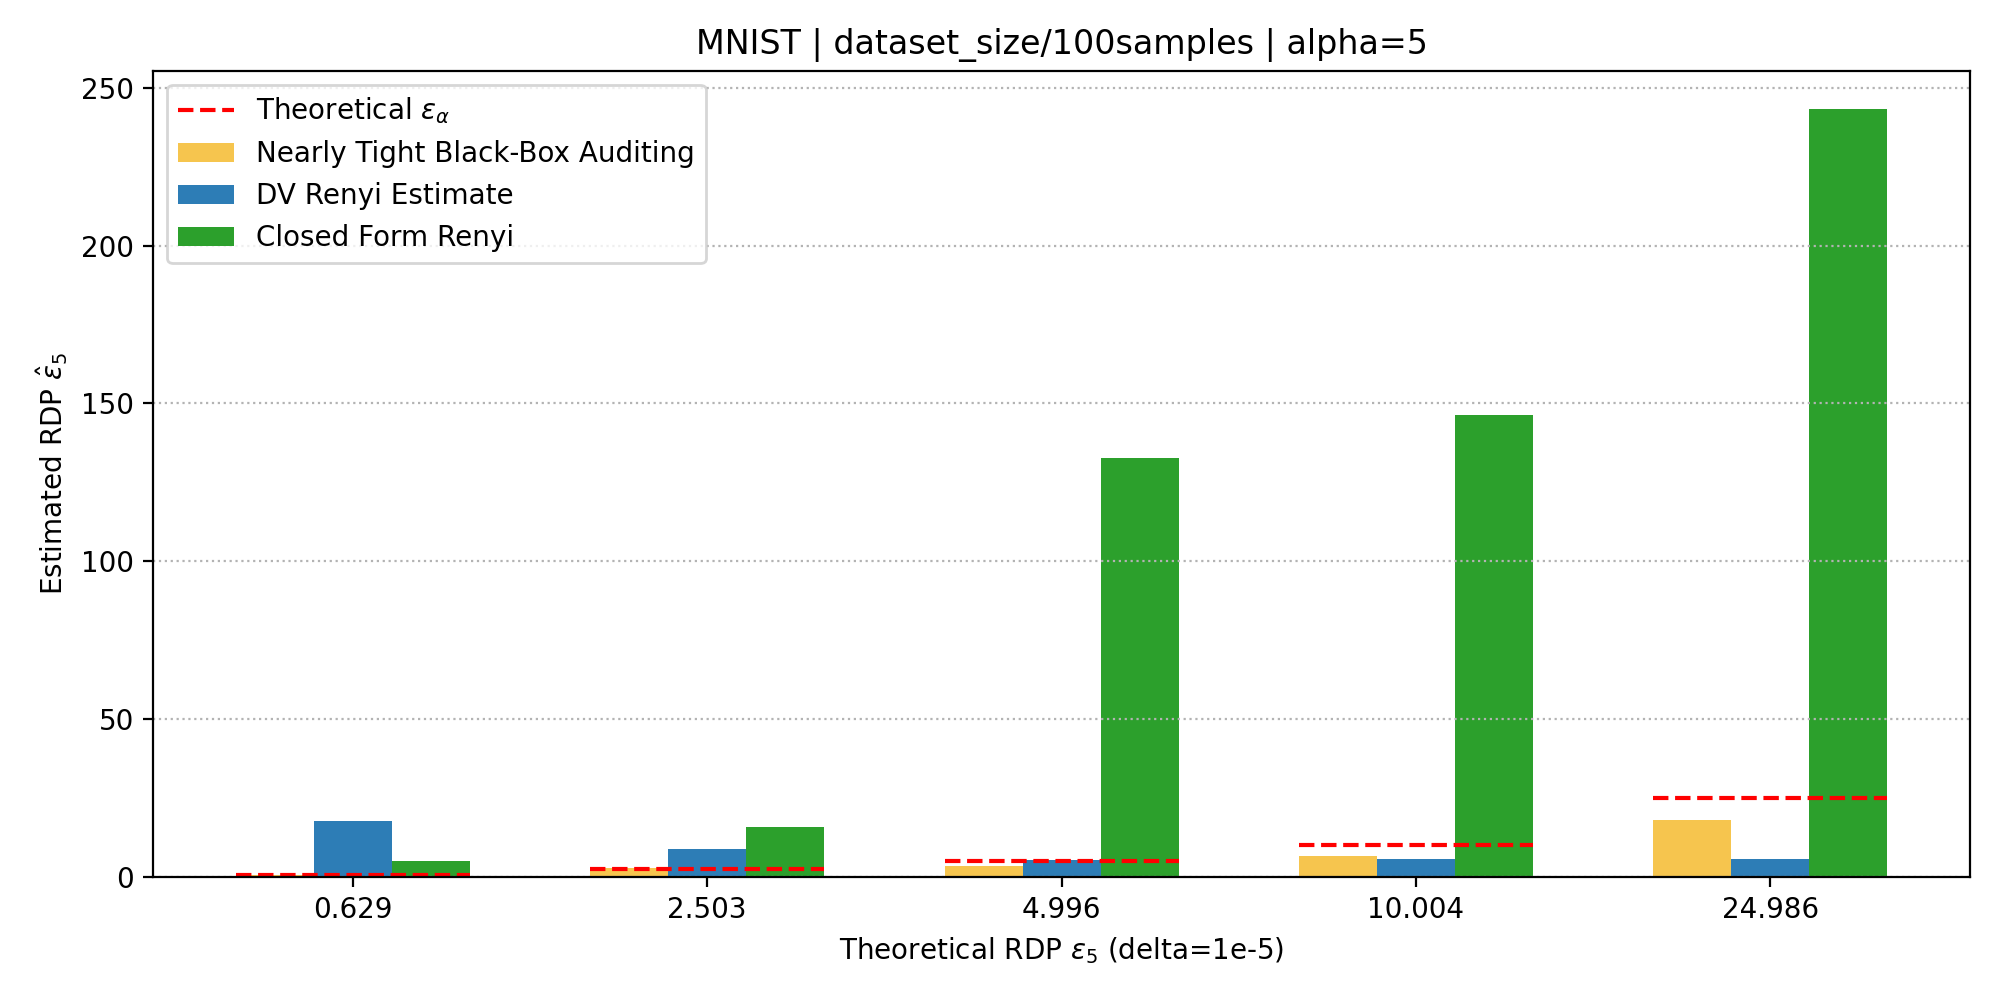

Data behind this chart, as committed beside it:
group_root, dataset, alpha, dp_eps, theoretical_rdp_eps, losses_in_count, losses_out_count, dv_epochs, dv_batch_size, dv_lr, dv_ema_rate, nearly_tight_dp_mean, nearly_tight_rdp_mean, dv_qp_raw, dv_pq_raw, dv_selected_raw, dv_scaled_alpha, closed_qp_raw, closed_pq_raw, closed_selected_raw, closed_scaled_alpha, closed_qp_mu0, closed_qp_var0, closed_qp_mu1
exp_data/dataset_size/100samples, mnist_half_cnn, 5.0, 2.0, 0.6289, 500, 500, 750, 400, 0.0001, 1.0, 1.737, 0.5499, 3.522, nan, 3.522, 17.61, 1.005, 0.9624, 1.005, 5.027, -2.504, 0.0812, -2.683
exp_data/dataset_size/100samples, mnist_half_cnn, 5.0, 4.38, 2.503, 500, 500, 750, 400, 0.0001, 1.0, 4.413, 2.631, 1.77, 0.4969, 1.77, 8.849, 3.069, 3.147, 3.147, 15.74, -2.492, 0.02051, -2.652
exp_data/dataset_size/100samples, mnist_half_cnn, 5.0, 6.57, 4.996, 500, 500, 750, 400, 0.0001, 1.0, 5.065, 3.246, 1.05, nan, 1.05, 5.249, 2.173, 26.56, 26.56, 132.8, -2.496, 0.01072, -2.633
exp_data/dataset_size/100samples, mnist_half_cnn, 5.0, 10.0, 10, 500, 500, 750, 400, 0.0001, 1.0, 7.689, 6.529, 1.128, nan, 1.128, 5.642, 4.315, 29.26, 29.26, 146.3, -2.493, 0.005969, -2.632
exp_data/dataset_size/100samples, mnist_half_cnn, 5.0, 17.85, 24.99, 500, 500, 750, 400, 0.0001, 1.0, 14.33, 17.83, 1.114, nan, 1.114, 5.57, 9.248, 48.66, 48.66, 243.3, -2.493, 0.002936, -2.633
